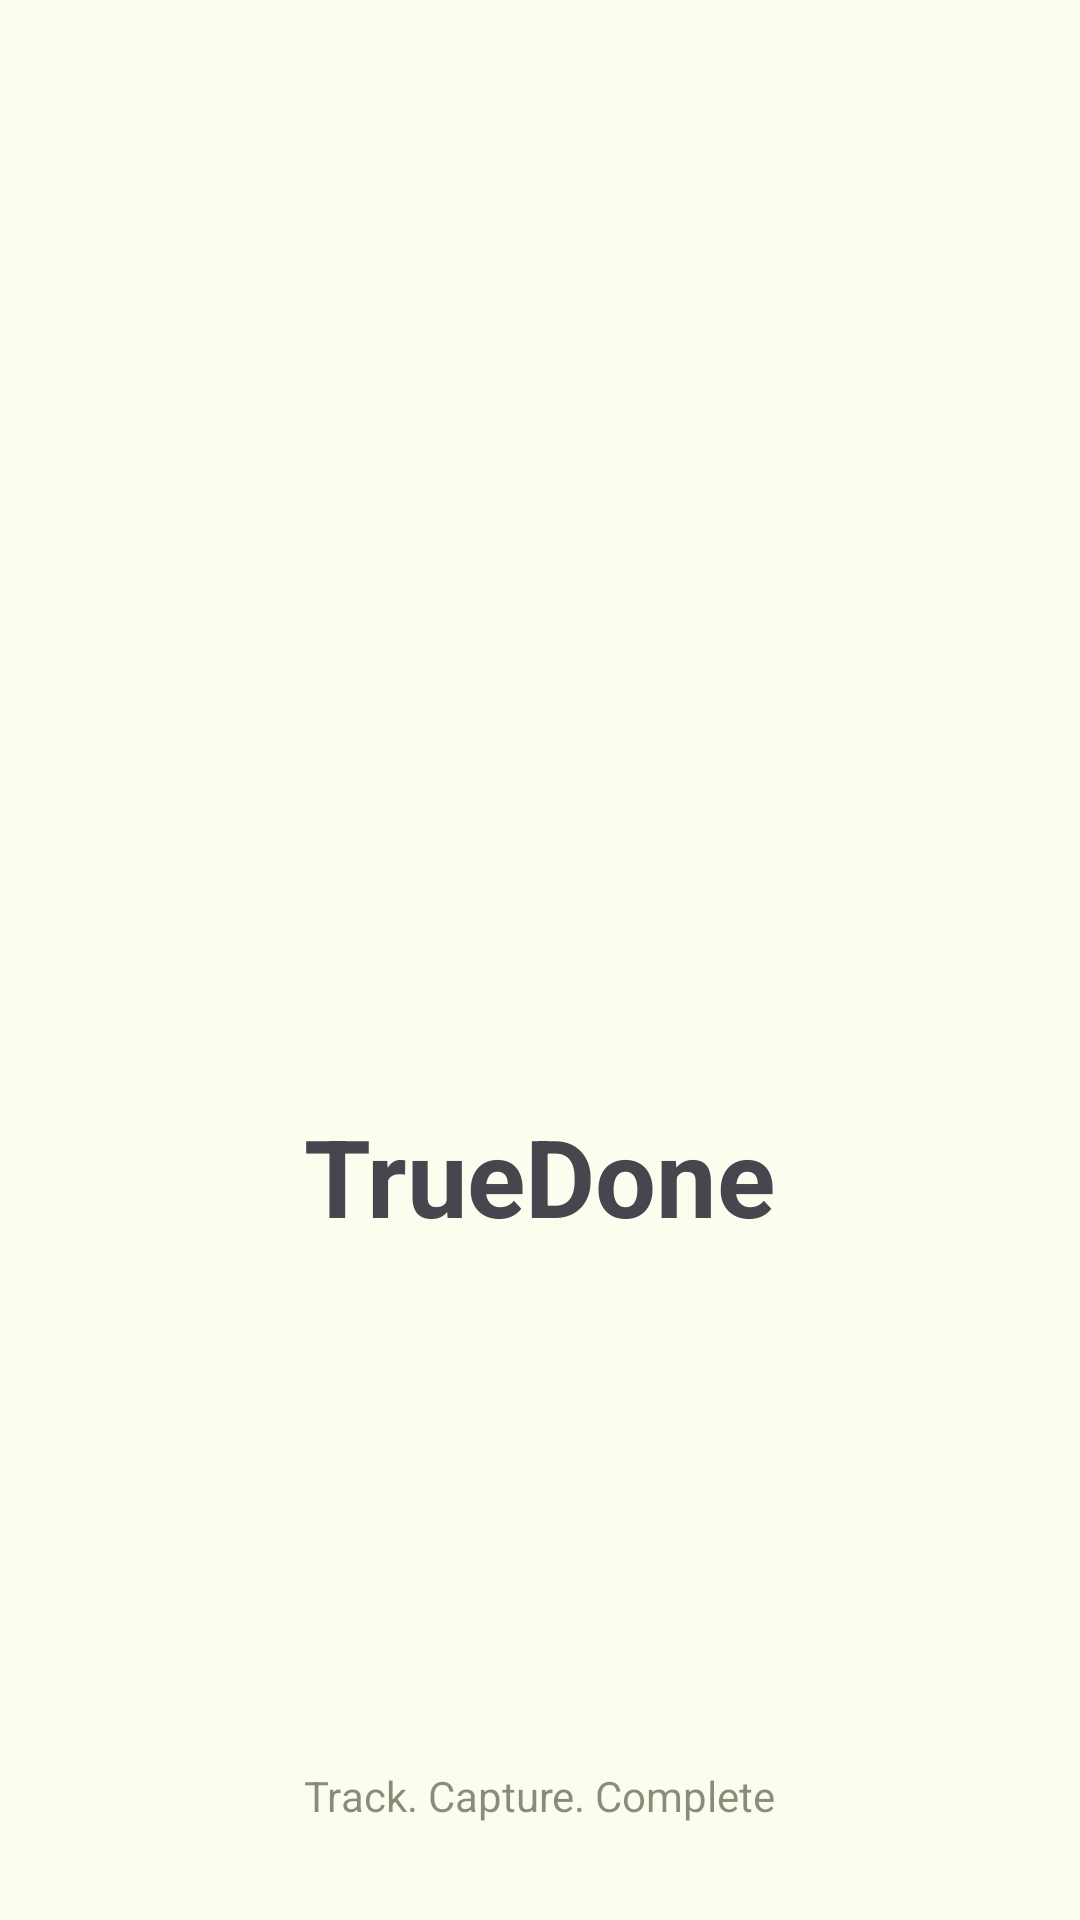

Produce the Android XML layout that renders to this screen, including the resource entries it uses.
<!-- AndroidManifest.xml: application theme Theme.Truedone -->
<!-- res/layout/activity_splash.xml -->
<?xml version="1.0" encoding="utf-8"?>
<RelativeLayout xmlns:android="http://schemas.android.com/apk/res/android"
    android:layout_width="match_parent"
    android:layout_height="match_parent"
    android:background="?android:colorBackground">

    <LinearLayout
        android:layout_width="wrap_content"
        android:layout_height="wrap_content"
        android:layout_centerInParent="true"
        android:gravity="center"
        android:orientation="vertical">

        <ImageView
            android:id="@+id/ivSplashLogo"
            android:layout_width="120dp"
            android:layout_height="120dp"
            android:src="@drawable/pic_truedone" />

        <TextView
            android:layout_width="wrap_content"
            android:layout_height="wrap_content"
            android:layout_marginTop="24dp"
            android:text="TrueDone"
            android:textSize="36sp"
            android:textStyle="bold" />

    </LinearLayout>

    <TextView
        android:layout_width="wrap_content"
        android:layout_height="wrap_content"
        android:layout_alignParentBottom="true"
        android:layout_centerHorizontal="true"
        android:layout_marginBottom="32dp"
        android:text="Track. Capture. Complete"
        android:textColor="?attr/colorOnBackground"
        android:alpha="0.5"
        android:textSize="14sp" />

</RelativeLayout>
<!-- resources referenced by this layout -->
<resources>
  <style name="Theme.Truedone" parent="Theme.Material3.DayNight.NoActionBar">
      <item name="colorPrimary">@color/primary_light</item>
      <item name="colorSecondary">@color/secondary_light</item>
      <item name="colorTertiary">@color/accent_light</item>
      <item name="colorSecondaryContainer">@color/accent_light</item>
      <item name="android:colorBackground">@color/background_light</item>
      <item name="colorSurface">@color/surface_light</item>
      <item name="colorOnBackground">@color/on_bg_light</item>
      <item name="colorOnSurface">@color/on_bg_light</item>
  
      <item name="android:statusBarColor">?attr/colorTertiary</item>
      <item name="android:windowLightStatusBar">true</item>
  
      <item name="bottomNavigationStyle">@style/CustomBottomNav</item>
  
      <item name="textInputStyle">@style/CustomTextInputLayout</item>
  </style>
  <color name="primary_light">#ded628</color>
  <color name="secondary_light">#b2ec85</color>
  <color name="accent_light">#7de658</color>
  <color name="background_light">#fcfcef</color>
  <color name="surface_light">#ffffff</color>
  <color name="on_bg_light">#1b1b04</color>
  <style name="CustomBottomNav" parent="Widget.Material3.BottomNavigationView">
      <item name="itemActiveIndicatorStyle">@style/CustomBottomNavIndicator</item>
  </style>
  <style name="CustomTextInputLayout" parent="Widget.Material3.TextInputLayout.OutlinedBox">
      <item name="materialThemeOverlay">@style/CustomTextInputOverlay</item>
  </style>
  <style name="CustomBottomNavIndicator" parent="Widget.Material3.BottomNavigationView.ActiveIndicator">
      <item name="android:color">?attr/colorTertiary</item>
  </style>
  <style name="CustomTextInputOverlay" parent="">
      <item name="colorPrimary">?attr/colorTertiary</item>
  </style>
</resources>
